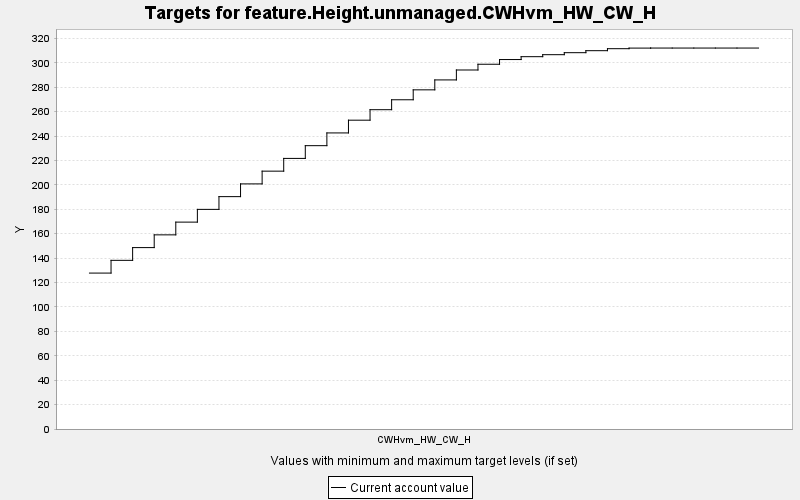

Data behind this chart, as committed beside it:
TARGET, PERIOD, YEAR, PERIODWIDTH, MINIMUM, MAXIMUM, MINWEIGHT, MAXWEIGHT, CURRENT, SUMMARY
feature.Height.unmanaged.CWHvm_HW_CW_H, 0, 0, 10.0, 0.0, 10000, 1.0, 1.0, 127.8, 0.0
feature.Height.unmanaged.CWHvm_HW_CW_H, 1, 10, 10.0, 0.0, 10000, 1.0, 1.0, 138.2, 0.0
feature.Height.unmanaged.CWHvm_HW_CW_H, 2, 20, 10.0, 0.0, 10000, 1.0, 1.0, 148.6, 0.0
feature.Height.unmanaged.CWHvm_HW_CW_H, 3, 30, 10.0, 0.0, 10000, 1.0, 1.0, 159.1, 0.0
feature.Height.unmanaged.CWHvm_HW_CW_H, 4, 40, 10.0, 0.0, 10000, 1.0, 1.0, 169.5, 0.0
feature.Height.unmanaged.CWHvm_HW_CW_H, 5, 50, 10.0, 0.0, 10000, 1.0, 1.0, 180, 0.0
feature.Height.unmanaged.CWHvm_HW_CW_H, 6, 60, 10.0, 0.0, 10000, 1.0, 1.0, 190.4, 0.0
feature.Height.unmanaged.CWHvm_HW_CW_H, 7, 70, 10.0, 0.0, 10000, 1.0, 1.0, 200.8, 0.0
feature.Height.unmanaged.CWHvm_HW_CW_H, 8, 80, 10.0, 0.0, 10000, 1.0, 1.0, 211.3, 0.0
feature.Height.unmanaged.CWHvm_HW_CW_H, 9, 90, 10.0, 0.0, 10000, 1.0, 1.0, 221.7, 0.0
feature.Height.unmanaged.CWHvm_HW_CW_H, 10, 100, 10.0, 0.0, 10000, 1.0, 1.0, 232.2, 0.0
feature.Height.unmanaged.CWHvm_HW_CW_H, 11, 110, 10.0, 0.0, 10000, 1.0, 1.0, 242.6, 0.0
feature.Height.unmanaged.CWHvm_HW_CW_H, 12, 120, 10.0, 0.0, 10000, 1.0, 1.0, 253, 0.0
feature.Height.unmanaged.CWHvm_HW_CW_H, 13, 130, 10.0, 0.0, 10000, 1.0, 1.0, 261.6, 0.0
feature.Height.unmanaged.CWHvm_HW_CW_H, 14, 140, 10.0, 0.0, 10000, 1.0, 1.0, 269.8, 0.0
feature.Height.unmanaged.CWHvm_HW_CW_H, 15, 150, 10.0, 0.0, 10000, 1.0, 1.0, 277.9, 0.0
feature.Height.unmanaged.CWHvm_HW_CW_H, 16, 160, 10.0, 0.0, 10000, 1.0, 1.0, 286, 0.0
feature.Height.unmanaged.CWHvm_HW_CW_H, 17, 170, 10.0, 0.0, 10000, 1.0, 1.0, 294.2, 0.0
feature.Height.unmanaged.CWHvm_HW_CW_H, 18, 180, 10.0, 0.0, 10000, 1.0, 1.0, 298.9, 0.0
feature.Height.unmanaged.CWHvm_HW_CW_H, 19, 190, 10.0, 0.0, 10000, 1.0, 1.0, 302.7, 0.0
feature.Height.unmanaged.CWHvm_HW_CW_H, 20, 200, 10.0, 0.0, 10000, 1.0, 1.0, 305.1, 0.0
feature.Height.unmanaged.CWHvm_HW_CW_H, 21, 210, 10.0, 0.0, 10000, 1.0, 1.0, 306.7, 0.0
feature.Height.unmanaged.CWHvm_HW_CW_H, 22, 220, 10.0, 0.0, 10000, 1.0, 1.0, 308.4, 0.0
feature.Height.unmanaged.CWHvm_HW_CW_H, 23, 230, 10.0, 0.0, 10000, 1.0, 1.0, 310, 0.0
feature.Height.unmanaged.CWHvm_HW_CW_H, 24, 240, 10.0, 0.0, 10000, 1.0, 1.0, 311.6, 0.0
feature.Height.unmanaged.CWHvm_HW_CW_H, 25, 250, 10.0, 0.0, 10000, 1.0, 1.0, 312.1, 0.0
feature.Height.unmanaged.CWHvm_HW_CW_H, 26, 260, 10.0, 0.0, 10000, 1.0, 1.0, 312.1, 0.0
feature.Height.unmanaged.CWHvm_HW_CW_H, 27, 270, 10.0, 0.0, 10000, 1.0, 1.0, 312.1, 0.0
feature.Height.unmanaged.CWHvm_HW_CW_H, 28, 280, 10.0, 0.0, 10000, 1.0, 1.0, 312.1, 0.0
feature.Height.unmanaged.CWHvm_HW_CW_H, 29, 290, 10.0, 0.0, 10000, 1.0, 1.0, 312.1, 0.0
feature.Height.unmanaged.CWHvm_HW_CW_H, 30, 300, 10.0, 0.0, 10000, 1.0, 1.0, 312.1, 0.0
